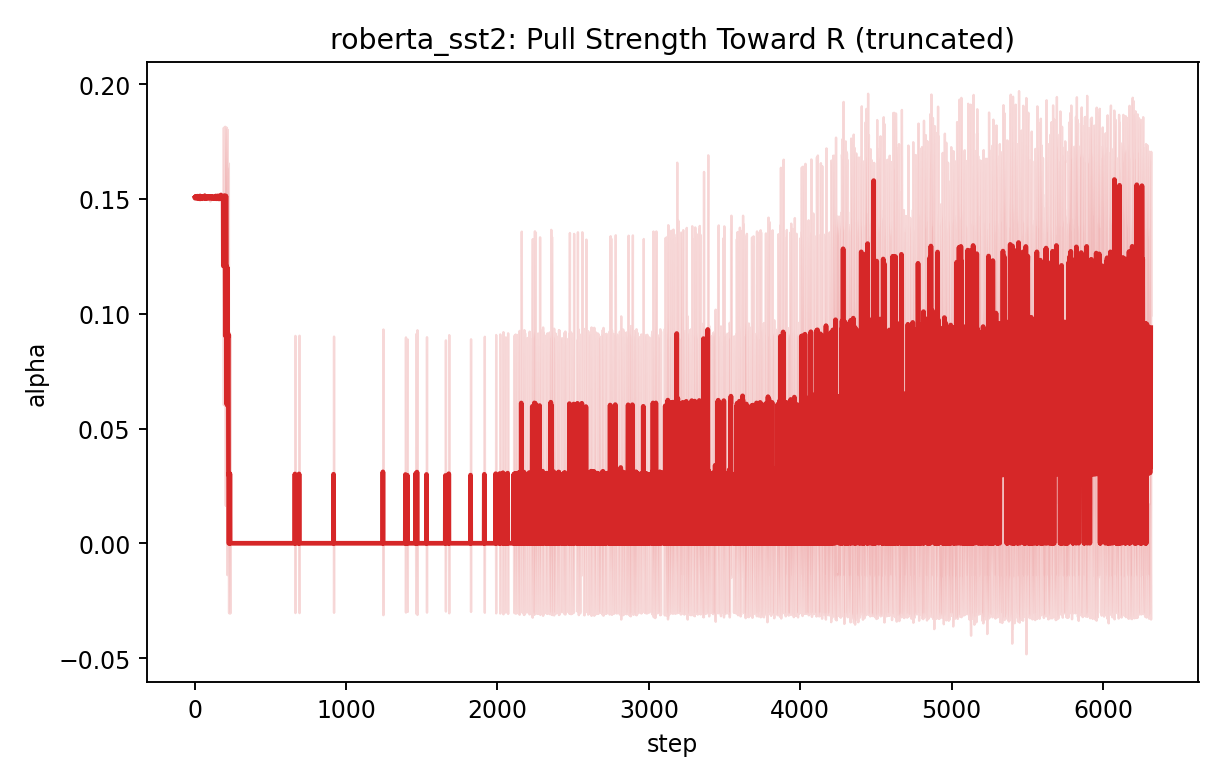

The file beside this chart, header and first rows:
step, mean, std, var, n
1, 0.1505, 0.0006906, 4.769885047058725e-07, 5
2, 0.1504, 0.0003054, 9.324662295156907e-08, 5
3, 0.1506, 0.0003794, 1.4391559772605147e-07, 5
4, 0.151, 0.000358, 1.2815658789438956e-07, 5
5, 0.1507, 0.0005976, 3.571779261456973e-07, 5
6, 0.1507, 0.000397, 1.5759286818689147e-07, 5
7, 0.1511, 0.0005746, 3.3013901774265493e-07, 5
8, 0.1507, 0.0004267, 1.8209040417714296e-07, 5
9, 0.1508, 0.0005723, 3.2748687447733273e-07, 5
10, 0.1504, 0.0003633, 1.3202267171636466e-07, 5
11, 0.1506, 0.000648, 4.1992326234095955e-07, 5
12, 0.1507, 0.0006282, 3.9464857082361937e-07, 5
13, 0.1509, 0.0004882, 2.3837122035945173e-07, 5
14, 0.1508, 8.472222380881155e-05, 7.177855207110354e-09, 5
15, 0.1506, 0.0002935, 8.616684502815646e-08, 5
16, 0.1511, 0.001067, 1.1393469071597509e-06, 5
17, 0.1504, 0.0002772, 7.683492715703647e-08, 5
18, 0.1503, 0.0004812, 2.3155379239190914e-07, 5
19, 0.1505, 0.0005902, 3.4838724854487754e-07, 5
20, 0.1505, 0.000351, 1.2322254972787118e-07, 5
21, 0.1507, 0.0005408, 2.924258325681362e-07, 5
22, 0.1509, 0.0004018, 1.6142032784799877e-07, 5
23, 0.1506, 0.0006453, 4.163687349247795e-07, 5
24, 0.1507, 0.0004852, 2.354069204600071e-07, 5
25, 0.1503, 0.000207, 4.285505505132221e-08, 5
26, 0.1506, 0.0003836, 1.4718317758611163e-07, 5
27, 0.1507, 0.0004751, 2.2574943427291574e-07, 5
28, 0.1506, 0.0003153, 9.943619499669511e-08, 5
29, 0.1505, 0.0005376, 2.890481573910758e-07, 5
30, 0.1505, 0.0003438, 1.1821500728215723e-07, 5
31, 0.1506, 0.000396, 1.567878481639852e-07, 5
32, 0.151, 0.0006943, 4.821050484886921e-07, 5
33, 0.1501, 0.0005101, 2.6023493861077626e-07, 5
34, 0.1504, 0.0002105, 4.430610397997887e-08, 5
35, 0.1513, 0.0007056, 4.979160649414544e-07, 5
36, 0.1507, 0.0003911, 1.5297323732137522e-07, 5
37, 0.1507, 0.0005602, 3.138470365175088e-07, 5
38, 0.1507, 0.0002418, 5.847697495198033e-08, 5
39, 0.1505, 0.0005136, 2.638316420407325e-07, 5
40, 0.1509, 0.0003237, 1.0475976929062173e-07, 5
41, 0.1505, 0.0005418, 2.9356251268173896e-07, 5
42, 0.1507, 0.000331, 1.0959040730257e-07, 5
43, 0.1508, 0.0003083, 9.504600276488969e-08, 5
44, 0.1508, 0.0004931, 2.431018742455871e-07, 5
45, 0.1505, 0.0003933, 1.546765477228284e-07, 5
46, 0.1503, 0.0005487, 3.0104780441189215e-07, 5
47, 0.1509, 0.0004605, 2.1204807231769304e-07, 5
48, 0.1508, 0.0003966, 1.5732196265238587e-07, 5
49, 0.1505, 0.0006215, 3.862923884078884e-07, 5
50, 0.1511, 0.0006277, 3.940670859952788e-07, 5
51, 0.1508, 0.0005004, 2.5036631401340393e-07, 5
52, 0.1505, 0.0001925, 3.706468424099839e-08, 5
53, 0.1509, 0.0006726, 4.5243174155294406e-07, 5
54, 0.1506, 0.0003477, 1.209255827802325e-07, 5
55, 0.1503, 0.0003409, 1.1620651509228702e-07, 5
56, 0.1508, 0.0004462, 1.9910970461016582e-07, 5
57, 0.1509, 0.000507, 2.57000388302213e-07, 5
58, 0.1511, 0.0005101, 2.602112626320899e-07, 5
59, 0.1509, 0.0004728, 2.2356256904360044e-07, 5
60, 0.1506, 0.0005447, 2.967391200737551e-07, 5
... 6,255 more rows
